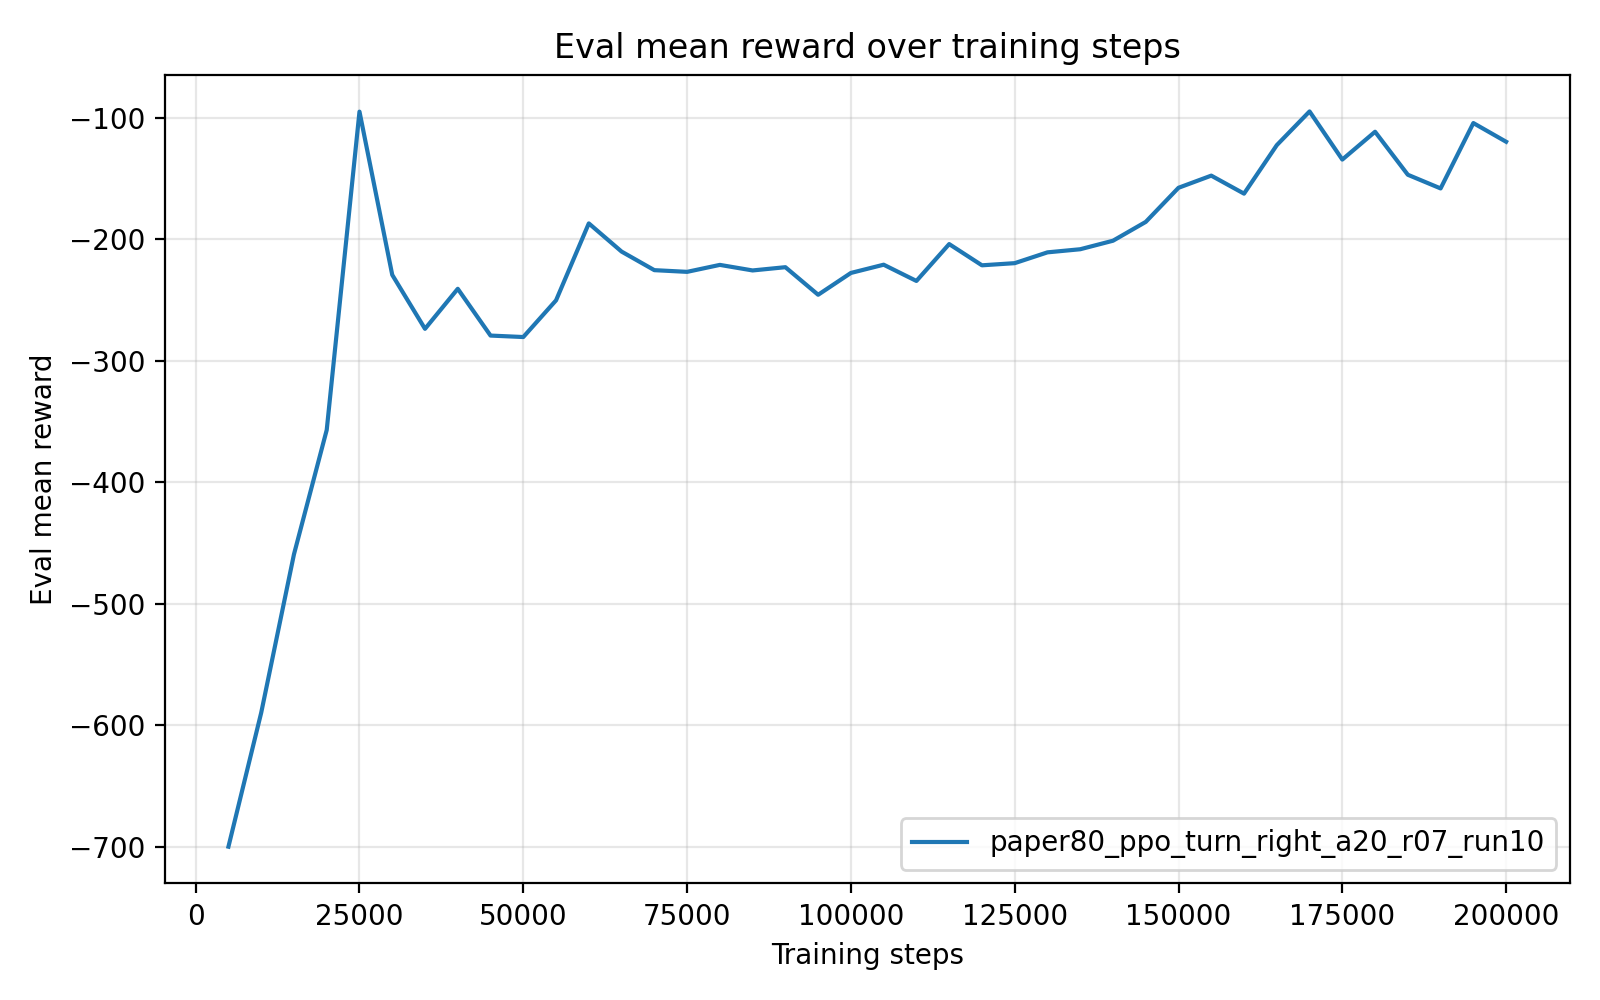

Source data for this figure (header and first rows):
timesteps, mean_reward, std_reward, min_reward, max_reward
5.000000000000000000e+03, -6.998851164000000153e+02, 1.012000000173429590e-04, -6.998851670000000240e+02, -6.998849139999999807e+02
1.000000000000000000e+04, -5.896322810000000345e+02, 0.000000000000000000e+00, -5.896322810000000345e+02, -5.896322810000000345e+02
1.500000000000000000e+04, -4.592320920000000228e+02, 0.000000000000000000e+00, -4.592320920000000228e+02, -4.592320920000000228e+02
2.000000000000000000e+04, -3.568625900000000115e+02, 0.000000000000000000e+00, -3.568625900000000115e+02, -3.568625900000000115e+02
2.500000000000000000e+04, -9.485104099999999505e+01, 0.000000000000000000e+00, -9.485104099999999505e+01, -9.485104099999999505e+01
3.000000000000000000e+04, -2.292056029999999680e+02, 2.842170943040400743e-14, -2.292056029999999964e+02, -2.292056029999999964e+02
3.500000000000000000e+04, -2.736180909999999926e+02, 0.000000000000000000e+00, -2.736180909999999926e+02, -2.736180909999999926e+02
4.000000000000000000e+04, -2.406639160000000288e+02, 2.842170943040400743e-14, -2.406639160000000004e+02, -2.406639160000000004e+02
4.500000000000000000e+04, -2.791654270000000224e+02, 0.000000000000000000e+00, -2.791654270000000224e+02, -2.791654270000000224e+02
5.000000000000000000e+04, -2.803668000000000120e+02, 0.000000000000000000e+00, -2.803668000000000120e+02, -2.803668000000000120e+02
5.500000000000000000e+04, -2.501636190000000113e+02, 0.000000000000000000e+00, -2.501636190000000113e+02, -2.501636190000000113e+02
6.000000000000000000e+04, -1.868322689999999966e+02, 0.000000000000000000e+00, -1.868322689999999966e+02, -1.868322689999999966e+02
6.500000000000000000e+04, -2.100221500000000106e+02, 0.000000000000000000e+00, -2.100221500000000106e+02, -2.100221500000000106e+02
7.000000000000000000e+04, -2.253181960000000004e+02, 0.000000000000000000e+00, -2.253181960000000004e+02, -2.253181960000000004e+02
7.500000000000000000e+04, -2.267184299999999837e+02, 2.842170943040400743e-14, -2.267184300000000121e+02, -2.267184300000000121e+02
8.000000000000000000e+04, -2.209828430000000026e+02, 0.000000000000000000e+00, -2.209828430000000026e+02, -2.209828430000000026e+02
8.500000000000000000e+04, -2.255572709999999859e+02, 0.000000000000000000e+00, -2.255572709999999859e+02, -2.255572709999999859e+02
9.000000000000000000e+04, -2.228772449999999878e+02, 0.000000000000000000e+00, -2.228772449999999878e+02, -2.228772449999999878e+02
9.500000000000000000e+04, -2.455790480000000002e+02, 0.000000000000000000e+00, -2.455790480000000002e+02, -2.455790480000000002e+02
1.000000000000000000e+05, -2.276161790000000167e+02, 2.842170943040400743e-14, -2.276161789999999883e+02, -2.276161789999999883e+02
1.050000000000000000e+05, -2.208302749999999719e+02, 2.842170943040400743e-14, -2.208302750000000003e+02, -2.208302750000000003e+02
1.100000000000000000e+05, -2.342083790000000079e+02, 0.000000000000000000e+00, -2.342083790000000079e+02, -2.342083790000000079e+02
1.150000000000000000e+05, -2.038590949999999964e+02, 0.000000000000000000e+00, -2.038590949999999964e+02, -2.038590949999999964e+02
1.200000000000000000e+05, -2.213327710000000081e+02, 0.000000000000000000e+00, -2.213327710000000081e+02, -2.213327710000000081e+02
1.250000000000000000e+05, -2.195589170000000081e+02, 0.000000000000000000e+00, -2.195589170000000081e+02, -2.195589170000000081e+02
1.300000000000000000e+05, -2.106624380000000087e+02, 0.000000000000000000e+00, -2.106624380000000087e+02, -2.106624380000000087e+02
1.350000000000000000e+05, -2.081030099999999834e+02, 2.842170943040400743e-14, -2.081030100000000118e+02, -2.081030100000000118e+02
1.400000000000000000e+05, -2.010981500000000040e+02, 0.000000000000000000e+00, -2.010981500000000040e+02, -2.010981500000000040e+02
1.450000000000000000e+05, -1.856033620000000042e+02, 0.000000000000000000e+00, -1.856033620000000042e+02, -1.856033620000000042e+02
1.500000000000000000e+05, -1.575152870000000007e+02, 0.000000000000000000e+00, -1.575152870000000007e+02, -1.575152870000000007e+02
1.550000000000000000e+05, -1.475132849999999962e+02, 0.000000000000000000e+00, -1.475132849999999962e+02, -1.475132849999999962e+02
1.600000000000000000e+05, -1.623413679999999886e+02, 0.000000000000000000e+00, -1.623413679999999886e+02, -1.623413679999999886e+02
1.650000000000000000e+05, -1.224227860000000021e+02, 0.000000000000000000e+00, -1.224227860000000021e+02, -1.224227860000000021e+02
1.700000000000000000e+05, -9.466317100000000551e+01, 0.000000000000000000e+00, -9.466317100000000551e+01, -9.466317100000000551e+01
1.750000000000000000e+05, -1.342845069999999907e+02, 0.000000000000000000e+00, -1.342845069999999907e+02, -1.342845069999999907e+02
1.800000000000000000e+05, -1.113924629999999922e+02, 1.421085471520200372e-14, -1.113924630000000064e+02, -1.113924630000000064e+02
1.850000000000000000e+05, -1.467902550000000019e+02, 0.000000000000000000e+00, -1.467902550000000019e+02, -1.467902550000000019e+02
1.900000000000000000e+05, -1.580442040000000077e+02, 0.000000000000000000e+00, -1.580442040000000077e+02, -1.580442040000000077e+02
1.950000000000000000e+05, -1.042368830000000059e+02, 0.000000000000000000e+00, -1.042368830000000059e+02, -1.042368830000000059e+02
2.000000000000000000e+05, -1.196275200000000041e+02, 0.000000000000000000e+00, -1.196275200000000041e+02, -1.196275200000000041e+02
